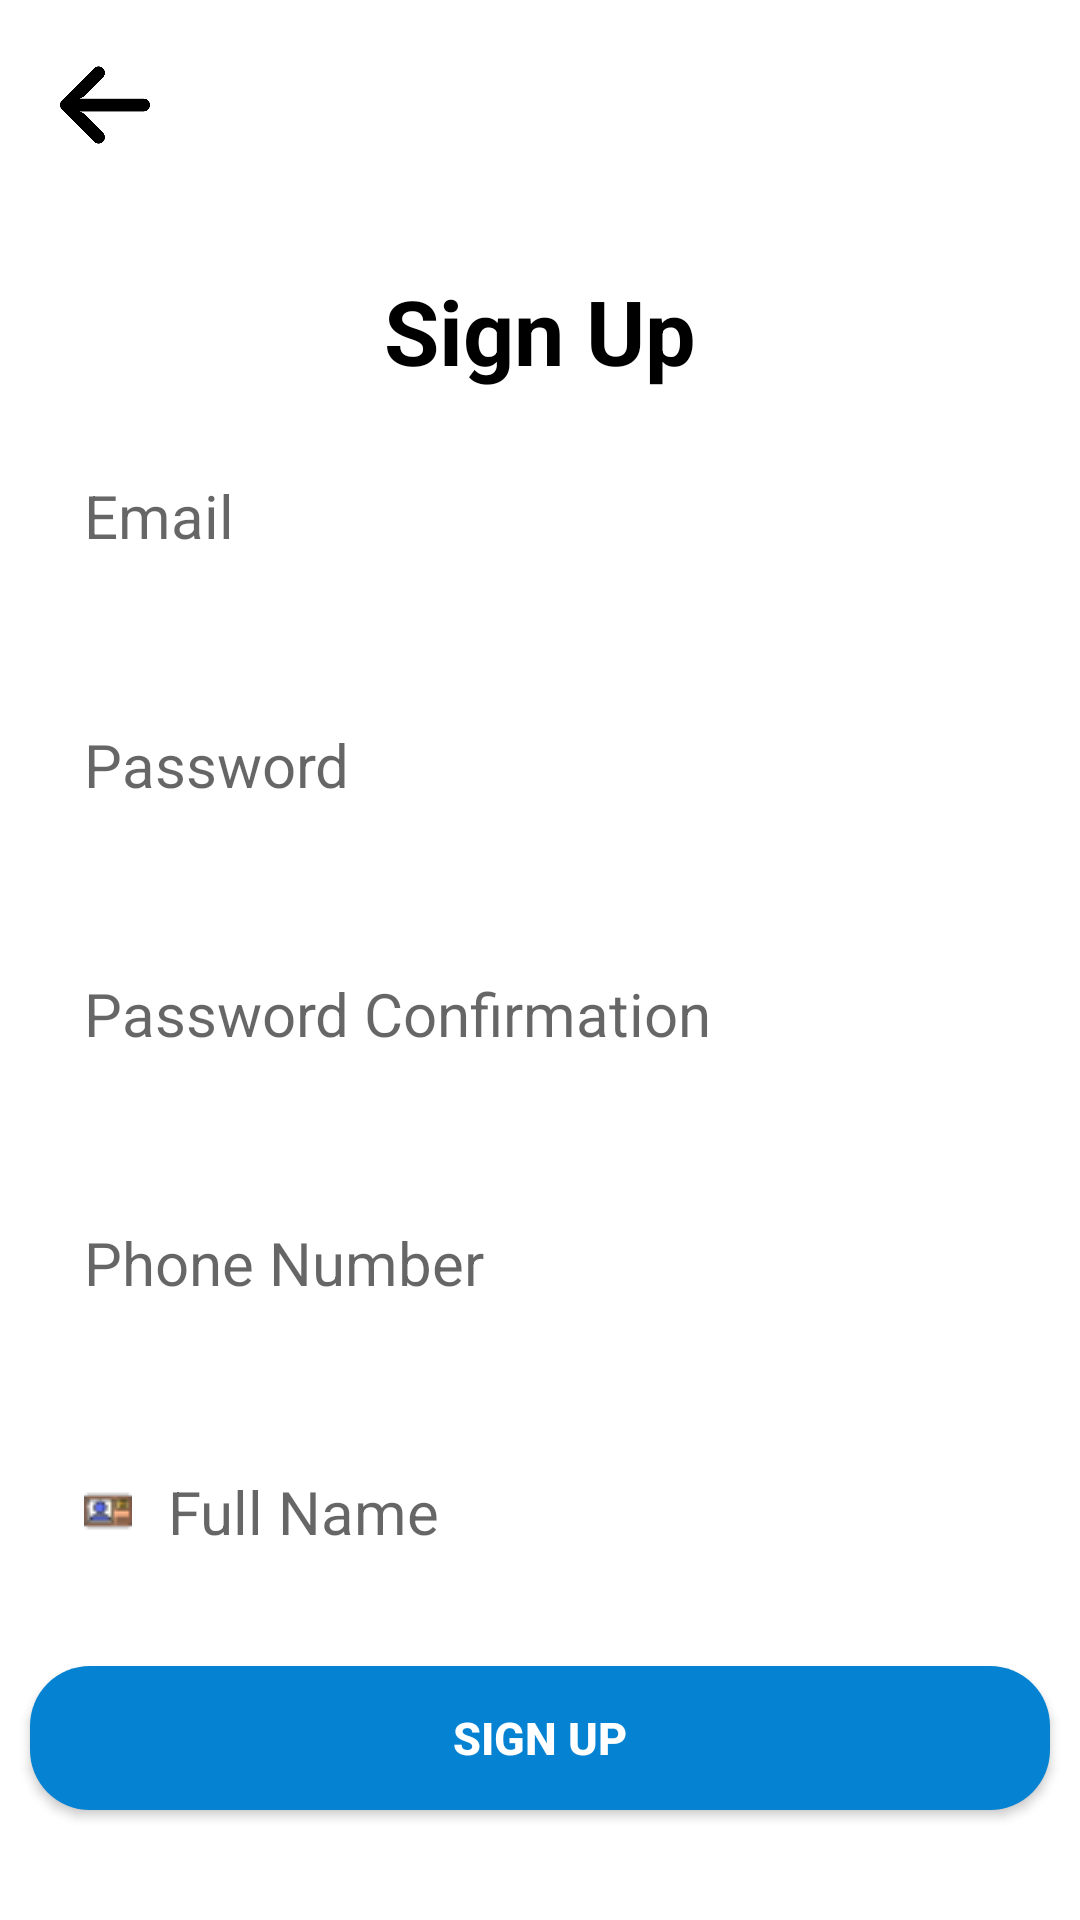

The Android layout XML behind this screen, and the referenced resources:
<!-- AndroidManifest.xml: application theme Theme.UserManagementProject -->
<!-- res/layout/activity_register.xml -->
<?xml version="1.0" encoding="utf-8"?>
<RelativeLayout xmlns:android="http://schemas.android.com/apk/res/android"
    xmlns:tools="http://schemas.android.com/tools"
    android:layout_width="match_parent"
    android:layout_height="match_parent"
    tools:context=".RegisterActivity">

    <ImageView
        android:id="@+id/back_to_parent"
        android:layout_width="30dp"
        android:layout_height="30dp"
        android:src="@drawable/arrow"
        android:layout_margin="20dp"
        tools:ignore="ContentDescription" />

    <LinearLayout
        android:layout_width="match_parent"
        android:layout_height="wrap_content"
        android:layout_below="@+id/back_to_parent"
        android:layout_marginTop="20dp"
        android:gravity="center_horizontal"
        android:orientation="vertical"
        tools:ignore="UselessLeaf">

        <TextView
            android:layout_width="wrap_content"
            android:layout_height="wrap_content"
            android:layout_gravity="center_horizontal"
            android:text="@string/sign_up_dialog"
            android:textColor="@color/black"
            android:textSize="30sp"
            android:textStyle="bold" />

        <EditText
            android:id="@+id/emailInput_register"
            android:layout_width="match_parent"
            android:layout_height="wrap_content"
            android:layout_margin="10dp"
            android:background="@drawable/custom_input"
            android:drawableStart="@drawable/user"
            android:drawablePadding="12dp"
            android:hint="@string/email"
            android:inputType="textEmailAddress"
            android:padding="18dp"
            android:textColor="@color/black"
            android:textSize="20sp"
            tools:ignore="Autofill" />


        <EditText
            android:id="@+id/passwordInput_register"
            android:layout_width="match_parent"
            android:layout_height="wrap_content"
            android:layout_margin="10dp"
            android:background="@drawable/custom_input"
            android:drawableStart="@drawable/padlock"
            android:drawablePadding="12dp"
            android:hint="@string/password"
            android:inputType="textPassword"
            android:padding="18dp"
            android:textColor="@color/black"
            android:textSize="20sp"
            tools:ignore="Autofill" />

        <EditText
            android:id="@+id/passwordInput_register_confirm"
            android:layout_width="match_parent"
            android:layout_height="wrap_content"
            android:layout_margin="10dp"
            android:background="@drawable/custom_input"
            android:drawableStart="@drawable/padlock"
            android:drawablePadding="12dp"
            android:hint="@string/password_confirm"
            android:inputType="textPassword"
            android:padding="18dp"
            android:textColor="@color/black"
            android:textSize="20sp"
            tools:ignore="Autofill" />

        <EditText
            android:id="@+id/phoneNumber"
            android:layout_width="match_parent"
            android:layout_height="wrap_content"
            android:layout_margin="10dp"
            android:background="@drawable/custom_input"
            android:drawableStart="@drawable/telephone"
            android:drawablePadding="12dp"
            android:hint="@string/phone_number"
            android:padding="18dp"
            android:textColor="@color/black"
            android:textSize="20sp"
            tools:ignore="Autofill,TextFields" />

        <EditText
            android:id="@+id/fullName"
            android:layout_width="match_parent"
            android:layout_height="wrap_content"
            android:layout_margin="10dp"
            android:background="@drawable/custom_input"
            android:drawableStart="@drawable/id"
            android:drawablePadding="12dp"
            android:hint="@string/fullName"
            android:padding="18dp"
            android:textColor="@color/black"
            android:textSize="20sp"
            tools:ignore="Autofill,TextFields" />

        <android.widget.Button
            android:id="@+id/btn_register"
            android:layout_width="match_parent"
            android:layout_height="wrap_content"
            android:layout_gravity="center_horizontal"
            android:layout_margin="10dp"
            android:background="@drawable/custom_button"
            android:padding="10dp"
            android:text="@string/register_dialog"
            android:textColor="@color/white"
            android:textSize="15sp"
            android:textStyle="bold" />
    </LinearLayout>
</RelativeLayout>
<!-- resources referenced by this layout -->
<resources>
  <color name="black">#FF000000</color>
  <color name="white">#FFFFFFFF</color>
  <!-- drawable arrow: png bitmap (drawable, 4747 bytes) -->
  <!-- drawable custom_button (drawable) -->
  <?xml version="1.0" encoding="utf-8"?>
  <shape xmlns:android="http://schemas.android.com/apk/res/android" android:shape="rectangle">
      <solid android:color="@color/lochmara"/>
      <corners android:radius="20dp"/>
  
  </shape>
  <!-- drawable custom_input (drawable) -->
  <?xml version="1.0" encoding="utf-8"?>
  <selector xmlns:android="http://schemas.android.com/apk/res/android">
      <item android:state_enabled="true" android:state_focused="true">
          <shape android:shape="rectangle">
              <solid android:color="@color/white"/>
              <corners android:radius="10dp"/>
              <stroke android:color="@color/lochmara" android:width="3dp"/>
          </shape>
      </item>
  </selector>
  <!-- drawable id: png bitmap (drawable, 634 bytes) -->
  <string name="email">Email</string>
  <string name="fullName">Full Name</string>
  <string name="password">Password</string>
  <string name="password_confirm">Password Confirmation</string>
  <string name="phone_number">Phone Number</string>
  <string name="register_dialog">Sign Up</string>
  <string name="sign_up_dialog">Sign Up</string>
  <style name="Theme.UserManagementProject" parent="Theme.MaterialComponents.DayNight.NoActionBar">
          
          <item name="colorPrimary">@color/purple_500</item>
          <item name="colorPrimaryVariant">@color/purple_700</item>
          <item name="colorOnPrimary">@color/white</item>
          
          <item name="colorSecondary">@color/teal_200</item>
          <item name="colorSecondaryVariant">@color/teal_700</item>
          <item name="colorOnSecondary">@color/black</item>
          
          <item name="android:statusBarColor" tools:targetApi="l">?attr/colorPrimaryVariant</item>
          
      </style>
  <color name="lochmara">#0583D2</color>
  <color name="purple_500">#FF6200EE</color>
  <color name="purple_700">#FF3700B3</color>
  <color name="teal_200">#FF03DAC5</color>
  <color name="teal_700">#FF018786</color>
</resources>
